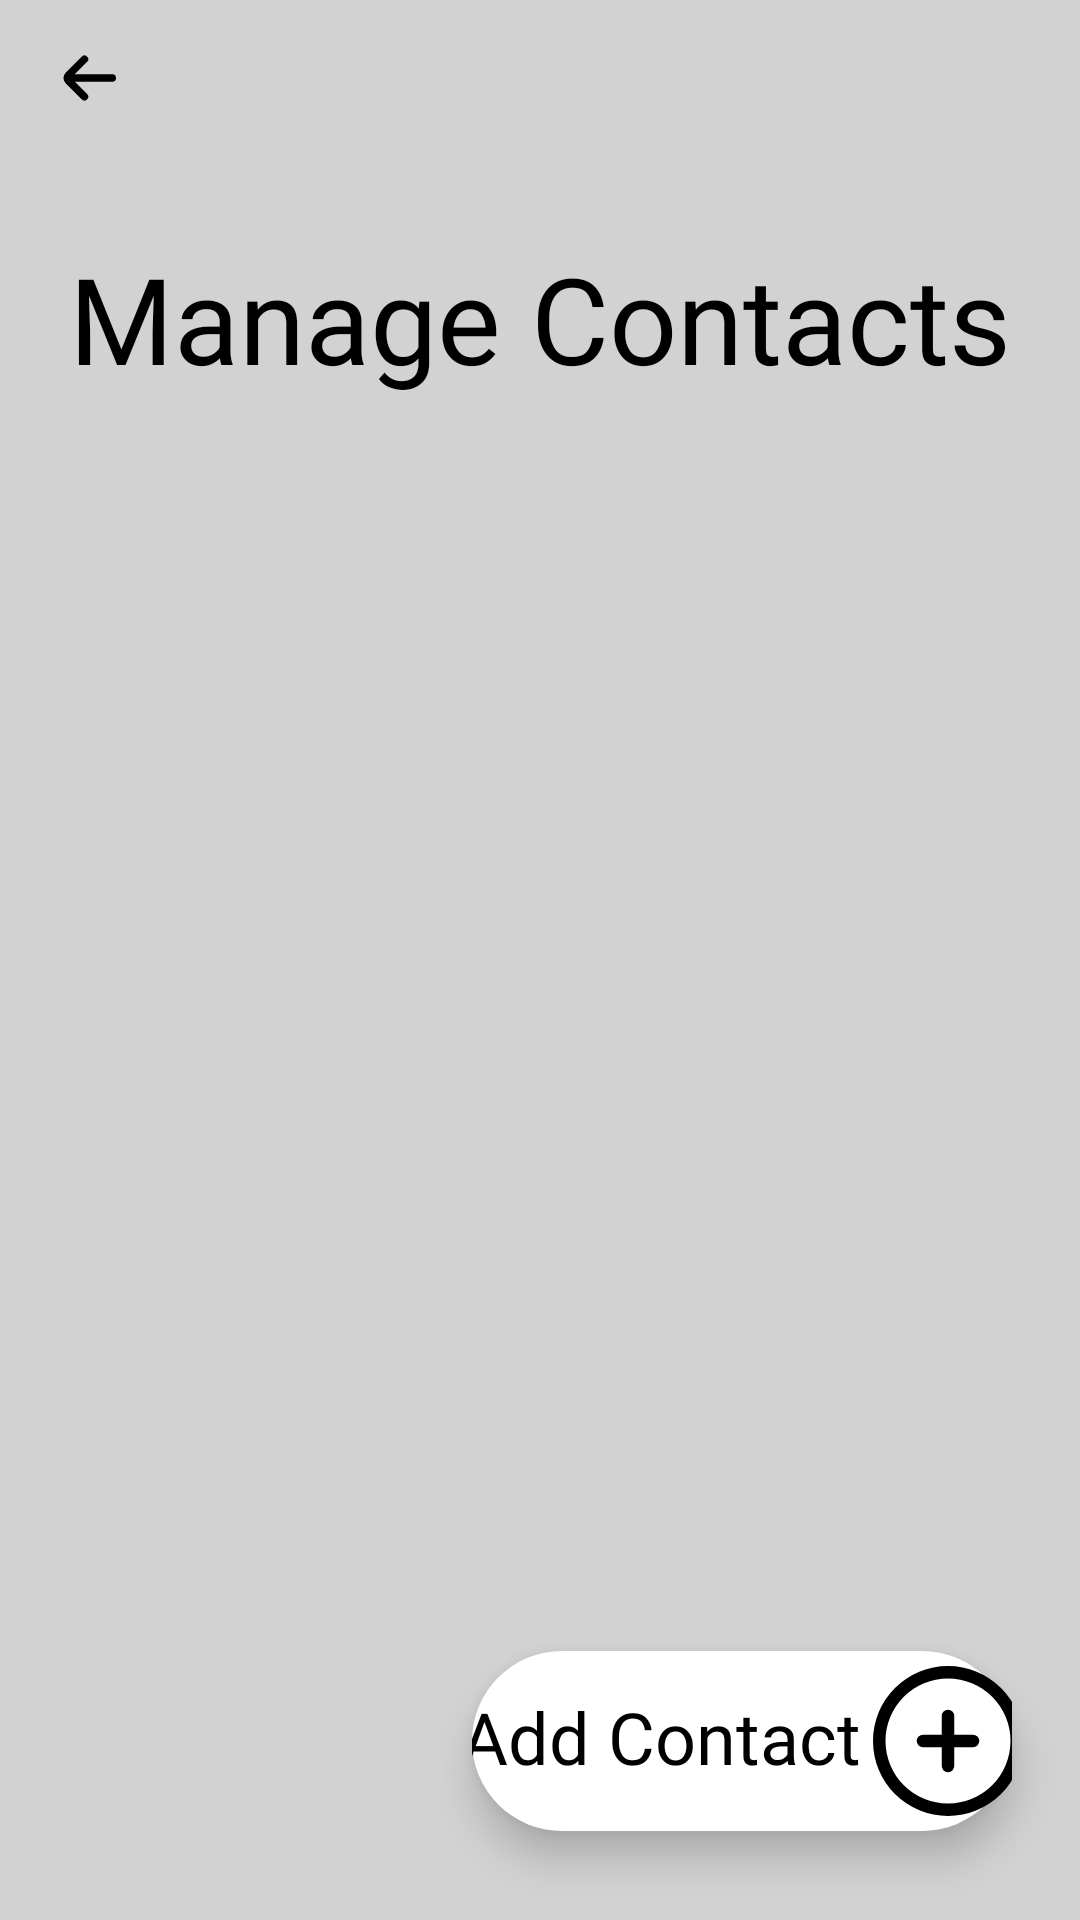

Write the Android layout XML for this screen, with the resource values it uses.
<!-- AndroidManifest.xml: application theme Theme.Zabaki -->
<!-- res/layout/activity_manage_contacts.xml -->
<?xml version="1.0" encoding="utf-8"?>
<androidx.constraintlayout.widget.ConstraintLayout xmlns:android="http://schemas.android.com/apk/res/android"
    xmlns:app="http://schemas.android.com/apk/res-auto"
    xmlns:tools="http://schemas.android.com/tools"
    android:id="@+id/main"
    android:layout_width="match_parent"
    android:layout_height="match_parent"
    tools:context=".ManageContactsActivity"
    android:background="#D2D2D2">

    <ImageView
        android:id="@+id/backBtn"
        android:layout_width="30dp"
        android:layout_height="30dp"
        android:contentDescription="@string/todo"
        app:layout_constraintBottom_toBottomOf="parent"
        app:layout_constraintEnd_toEndOf="parent"
        app:layout_constraintHorizontal_bias="0.041"
        app:layout_constraintStart_toStartOf="parent"
        app:layout_constraintTop_toTopOf="parent"
        app:layout_constraintVertical_bias="0.018"
        app:srcCompat="@drawable/arrow_small_left" />

    <TextView
        android:id="@+id/textView12"
        android:layout_width="wrap_content"
        android:layout_height="wrap_content"
        android:fontFamily="@font/anton"
        android:text="@string/manage_contacts"
        android:textColor="#000000"
        android:elevation="8dp"
        android:textSize="40sp"
        app:layout_constraintBottom_toBottomOf="parent"
        app:layout_constraintEnd_toEndOf="parent"
        app:layout_constraintStart_toStartOf="parent"
        app:layout_constraintTop_toTopOf="parent"
        app:layout_constraintVertical_bias="0.135" />

    
    <androidx.recyclerview.widget.RecyclerView
        android:id="@+id/recyclerView"
        android:layout_width="0dp"
        android:layout_height="0dp"
        android:layout_margin="16dp"
        app:layout_constraintBottom_toBottomOf="parent"
        app:layout_constraintEnd_toEndOf="parent"
        app:layout_constraintStart_toStartOf="parent"
        app:layout_constraintTop_toBottomOf="@id/textView12"
        tools:ignore="SpeakableTextPresentCheck" />

    <LinearLayout
        android:id="@+id/addContactBtn"
        android:layout_width="180dp"
        android:layout_height="60dp"
        android:background="@drawable/rounded_corner_add_contact_btn"
        android:clickable="true"
        android:focusable="true"
        android:orientation="horizontal"
        android:gravity="center"
        android:elevation="8dp"
        app:layout_constraintBottom_toBottomOf="@+id/recyclerView"
        app:layout_constraintEnd_toEndOf="parent"
        app:layout_constraintHorizontal_bias="0.861"
        app:layout_constraintStart_toStartOf="@+id/recyclerView"
        app:layout_constraintTop_toTopOf="@+id/recyclerView"
        app:layout_constraintVertical_bias="0.967">

        <TextView
            android:layout_width="wrap_content"
            android:layout_height="wrap_content"
            android:fontFamily="@font/anton"
            android:text="@string/add_contact"
            android:paddingEnd="4dp"
            android:paddingBottom="3dp"
            android:textColor="#000000"
            android:textSize="24sp"
            tools:ignore="RtlSymmetry" />

        <ImageView
            android:layout_width="50dp"
            android:layout_height="50dp"
            android:background="@drawable/add_plus"
            android:contentDescription="@string/todo" />


    </LinearLayout>

</androidx.constraintlayout.widget.ConstraintLayout>
<!-- resources referenced by this layout -->
<resources>
  <!-- drawable add_plus (drawable) -->
  <vector xmlns:android="http://schemas.android.com/apk/res/android" android:height="100dp" android:viewportHeight="24" android:viewportWidth="24" android:width="100dp">
        
      <path android:fillColor="#FF000000" android:pathData="m12,0a12,12 0,1 0,12 12,12.013 12.013,0 0,0 -12,-12zM12,22a10,10 0,1 1,10 -10,10.011 10.011,0 0,1 -10,10zM17,12a1,1 0,0 1,-1 1h-3v3a1,1 0,0 1,-2 0v-3h-3a1,1 0,0 1,0 -2h3v-3a1,1 0,0 1,2 0v3h3a1,1 0,0 1,1 1z"/>
      
  </vector>
  <!-- drawable arrow_small_left (drawable) -->
  <vector xmlns:android="http://schemas.android.com/apk/res/android"
      android:width="512dp"
      android:height="512dp"
      android:viewportWidth="24"
      android:viewportHeight="24">
    <path
        android:fillColor="#FF000000"
        android:pathData="M19,11H9l3.29,-3.29a1,1 0,0 0,0 -1.42,1 1,0 0,0 -1.41,0l-4.29,4.3A2,2 0,0 0,6 12H6a2,2 0,0 0,0.59 1.4l4.29,4.3a1,1 0,1 0,1.41 -1.42L9,13H19a1,1 0,0 0,0 -2Z"/>
  </vector>
  <!-- drawable rounded_corner_add_contact_btn (drawable) -->
  <?xml version="1.0" encoding="utf-8"?>
  <shape xmlns:android="http://schemas.android.com/apk/res/android" android:shape="rectangle">
      <solid android:color="#FFFFFF"/>
      <corners android:radius="30dp"/>
      <stroke android:width="0dp" android:color="@color/black" />
  </shape>
  <string name="add_contact">Add Contact</string>
  <string name="manage_contacts">Manage Contacts</string>
  <string name="todo">TODO</string>
  <style name="Theme.Zabaki" parent="Base.Theme.Zabaki" />
  <color name="black">#FF000000</color>
  <style name="Base.Theme.Zabaki" parent="Theme.Material3.DayNight.NoActionBar">
          
          
      </style>
</resources>
